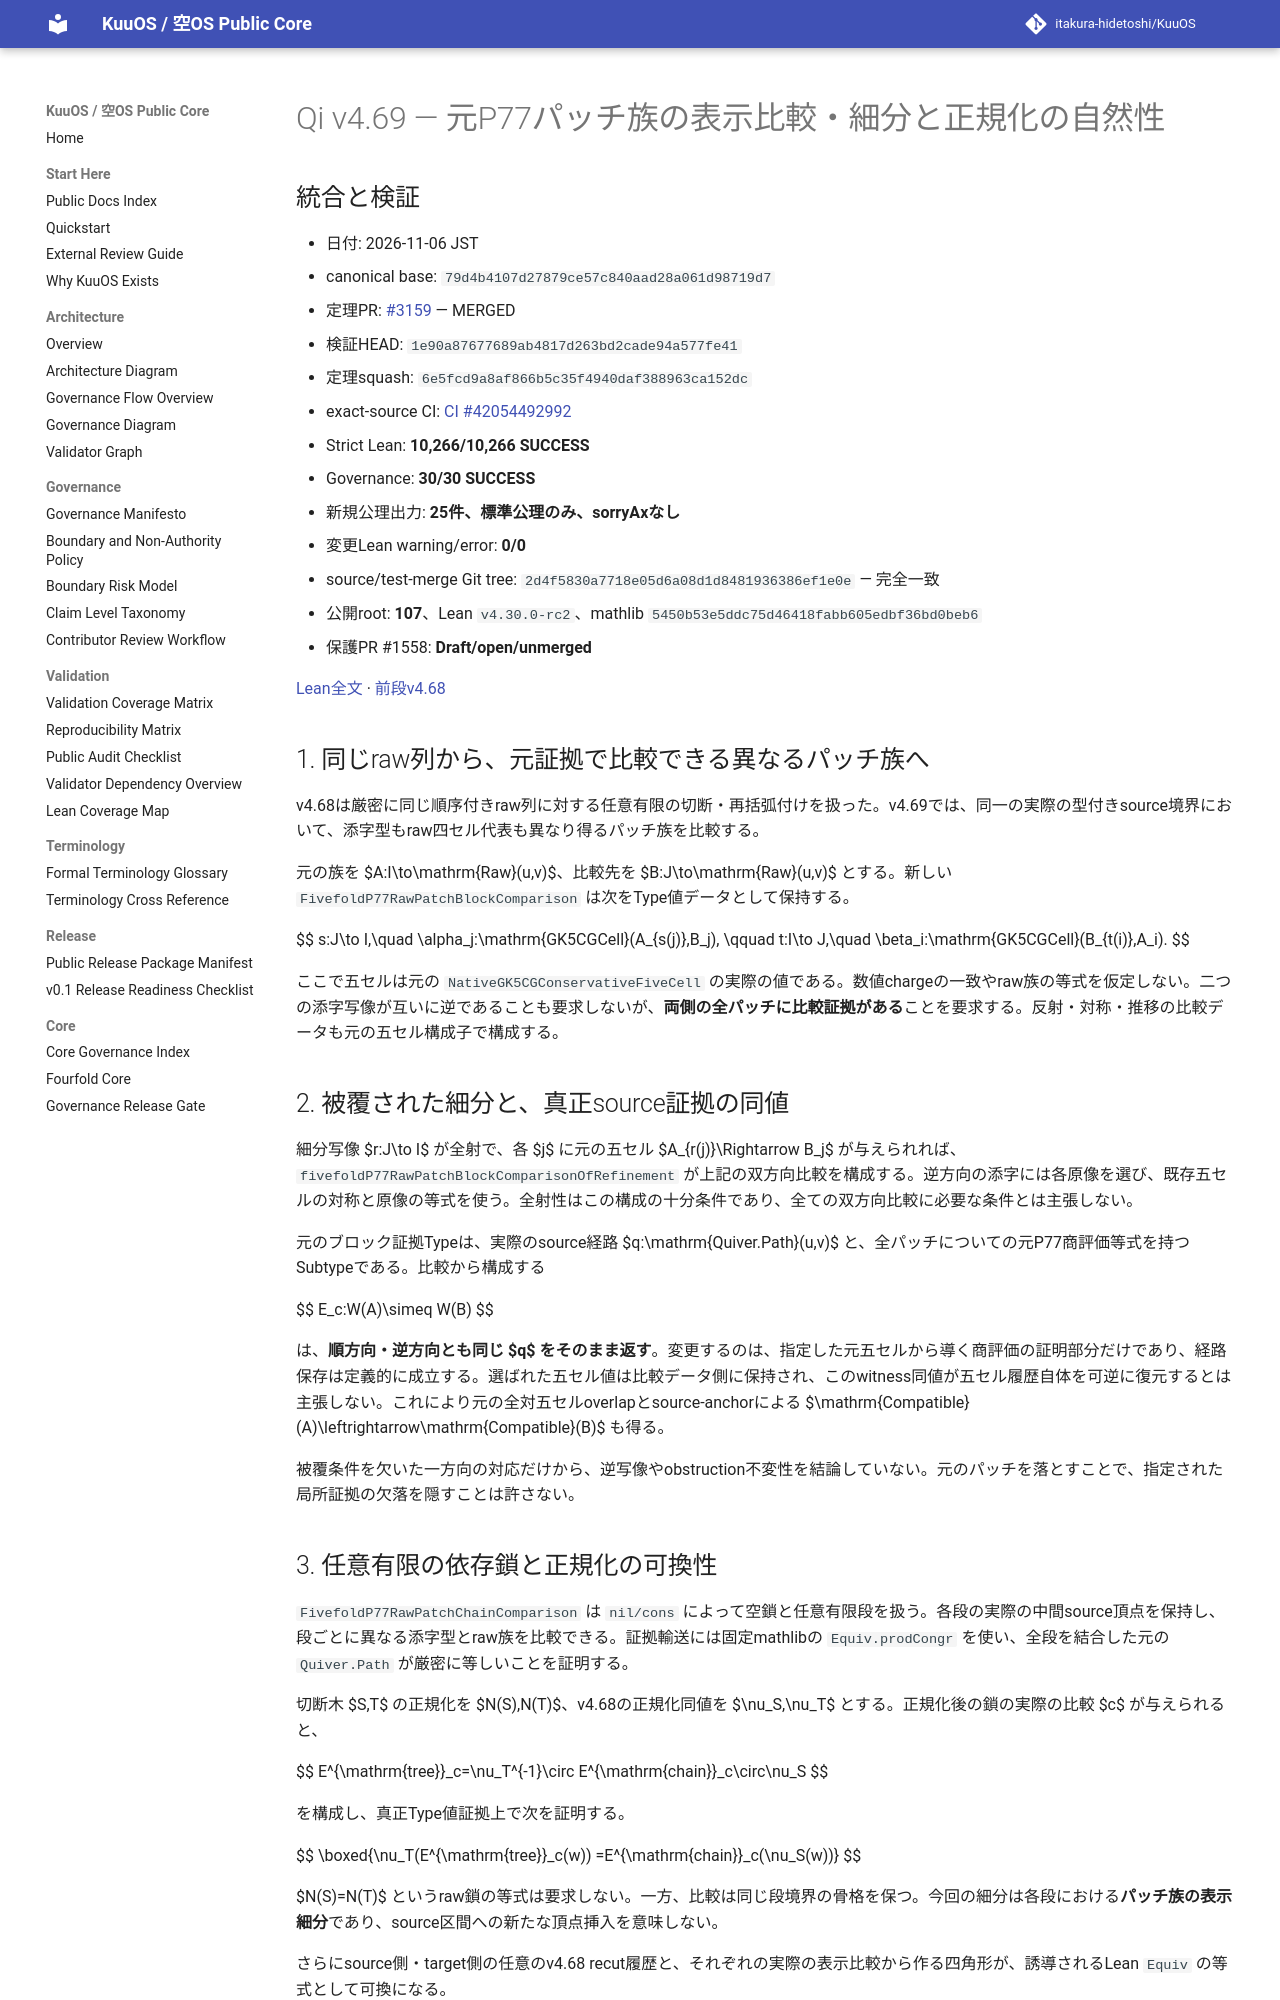

repository: itakura-hidetoshi/KuuOS · page: formal/Qi-v4_69-original-P77-patch-presentation-naturality/index.html · generator: mkdocs

# Qi v4.69 — 元P77パッチ族の表示比較・細分と正規化の自然性

## 統合と検証

- 日付: 2026-11-06 JST
- canonical base: `79d4b4107d27879ce57c840aad28a061d98719d7`
- 定理PR: [#3159](https://github.com/itakura-hidetoshi/KuuOS/pull/3159) — MERGED
- 検証HEAD: `1e90a87677689ab4817d263bd2cade94a577fe41`
- 定理squash: `6e5fcd9a8af866b5c35f4940daf388963ca152dc`
- exact-source CI: [CI #42054492992](https://github.com/itakura-hidetoshi/KuuOS/actions/runs/42054492992)
- Strict Lean: **10,266/10,266 SUCCESS**
- Governance: **30/30 SUCCESS**
- 新規公理出力: **25件、標準公理のみ、sorryAxなし**
- 変更Lean warning/error: **0/0**
- source/test-merge Git tree: `2d4f5830a7718e05d6a08d1d8481936386ef1e0e` — 完全一致
- 公開root: **107**、Lean `v4.30.0-rc2`、mathlib `5450b53e5ddc75d46418fabb605edbf36bd0beb6`
- 保護PR #1558: **Draft/open/unmerged**

[Lean全文](../../formal/KUOS/Architecture/QiWuxingGK5CHP77PatchPresentationNaturalityV4_69.lean) · [前段v4.68](Qi-v4_68-original-P77-finite-cut-tree-normal-coherence.md)

## 1. 同じraw列から、元証拠で比較できる異なるパッチ族へ

v4.68は厳密に同じ順序付きraw列に対する任意有限の切断・再括弧付けを扱った。v4.69では、同一の実際の型付きsource境界において、添字型もraw四セル代表も異なり得るパッチ族を比較する。

元の族を $A:I\to\mathrm{Raw}(u,v)$、比較先を $B:J\to\mathrm{Raw}(u,v)$ とする。新しい `FivefoldP77RawPatchBlockComparison` は次をType値データとして保持する。

$$
s:J\to I,\quad
\alpha_j:\mathrm{GK5CGCell}(A_{s(j)},B_j),
\qquad
t:I\to J,\quad
\beta_i:\mathrm{GK5CGCell}(B_{t(i)},A_i).
$$

ここで五セルは元の `NativeGK5CGConservativeFiveCell` の実際の値である。数値chargeの一致やraw族の等式を仮定しない。二つの添字写像が互いに逆であることも要求しないが、**両側の全パッチに比較証拠がある**ことを要求する。反射・対称・推移の比較データも元の五セル構成子で構成する。

## 2. 被覆された細分と、真正source証拠の同値

細分写像 $r:J\to I$ が全射で、各 $j$ に元の五セル $A_{r(j)}\Rightarrow B_j$ が与えられれば、`fivefoldP77RawPatchBlockComparisonOfRefinement` が上記の双方向比較を構成する。逆方向の添字には各原像を選び、既存五セルの対称と原像の等式を使う。全射性はこの構成の十分条件であり、全ての双方向比較に必要な条件とは主張しない。

元のブロック証拠Typeは、実際のsource経路 $q:\mathrm{Quiver.Path}(u,v)$ と、全パッチについての元P77商評価等式を持つSubtypeである。比較から構成する

$$
E_c:W(A)\simeq W(B)
$$

は、**順方向・逆方向とも同じ $q$ をそのまま返す**。変更するのは、指定した元五セルから導く商評価の証明部分だけであり、経路保存は定義的に成立する。選ばれた五セル値は比較データ側に保持され、このwitness同値が五セル履歴自体を可逆に復元するとは主張しない。これにより元の全対五セルoverlapとsource-anchorによる $\mathrm{Compatible}(A)\leftrightarrow\mathrm{Compatible}(B)$ も得る。

被覆条件を欠いた一方向の対応だけから、逆写像やobstruction不変性を結論していない。元のパッチを落とすことで、指定された局所証拠の欠落を隠すことは許さない。
